2-way image classification set "data" from GitHub (JinsooKim86/ComputerVision_for_FacilityCondition); label vocabulary: abnormal, normal.

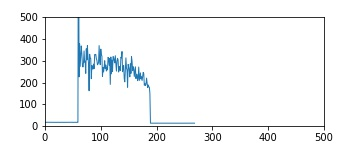
Label: abnormal

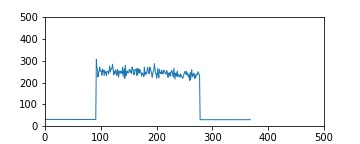
Label: normal

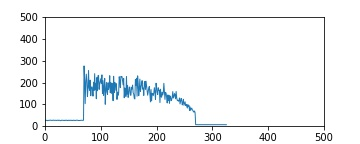
Label: abnormal

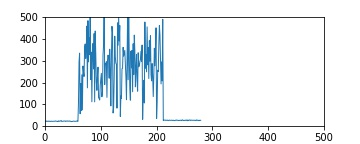
Label: abnormal

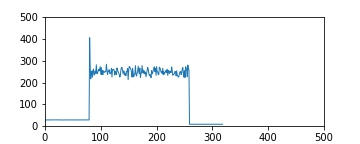
Label: normal

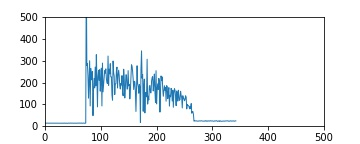
Label: abnormal
